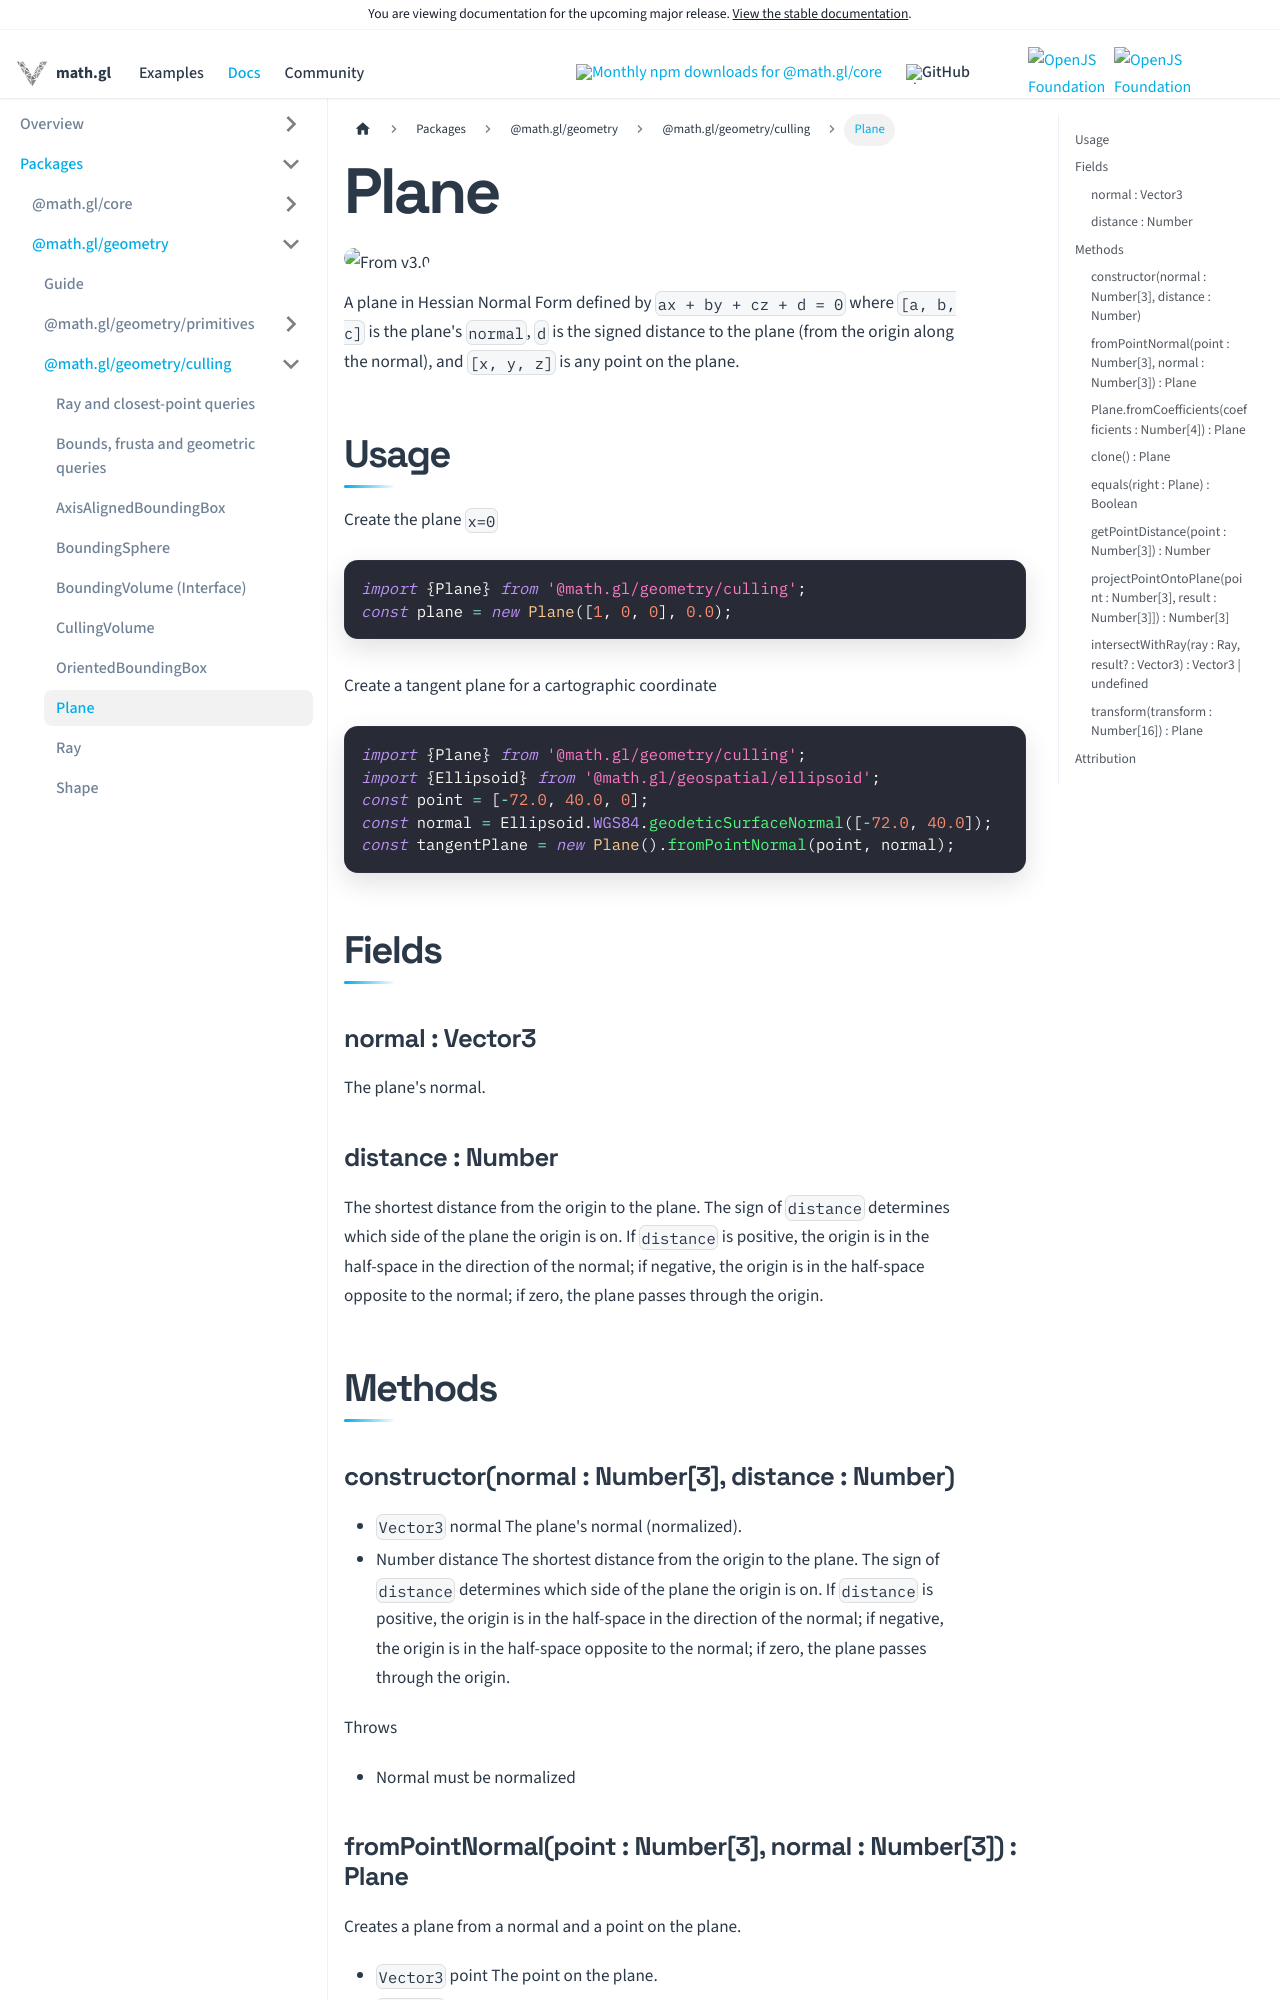

repository: visgl/math.gl · page: next/docs/modules/geometry/culling/api-reference/plane.html · generator: docusaurus

# Plane

<p class="badges">
  <img src="https://img.shields.io/badge/From-v3.0-blue.svg?style=flat-square" alt="From v3.0" />
</p>

A plane in Hessian Normal Form defined by `ax + by + cz + d = 0` where `[a, b, c]` is the plane's `normal`, `d` is the signed distance to the plane (from the origin along the normal), and `[x, y, z]` is any point on the plane.

## Usage

Create the plane `x=0`

```js
import {Plane} from '@math.gl/geometry/culling';
const plane = new Plane([1, 0, 0], 0.0);
```

Create a tangent plane for a cartographic coordinate

```js
import {Plane} from '@math.gl/geometry/culling';
import {Ellipsoid} from '@math.gl/geospatial/ellipsoid';
const point = [-72.0, 40.0, 0];
const normal = Ellipsoid.WGS84.geodeticSurfaceNormal([-72.0, 40.0]);
const tangentPlane = new Plane().fromPointNormal(point, normal);
```

## Fields

### normal : Vector3

The plane's normal.

### distance : Number

The shortest distance from the origin to the plane. The sign of `distance` determines which side of the plane the origin is on. If `distance` is positive, the origin is in the half-space in the direction of the normal; if negative, the origin is in the half-space opposite to the normal; if zero, the plane passes through the origin.

## Methods

### constructor(normal : Number[3], distance : Number)

- `Vector3` normal The plane's normal (normalized).
- Number distance The shortest distance from the origin to the plane. The sign of `distance` determines which side of the plane the origin is on. If `distance` is positive, the origin is in the half-space in the direction of the normal; if negative, the origin is in the half-space opposite to the normal; if zero, the plane passes through the origin.

Throws

- Normal must be normalized
